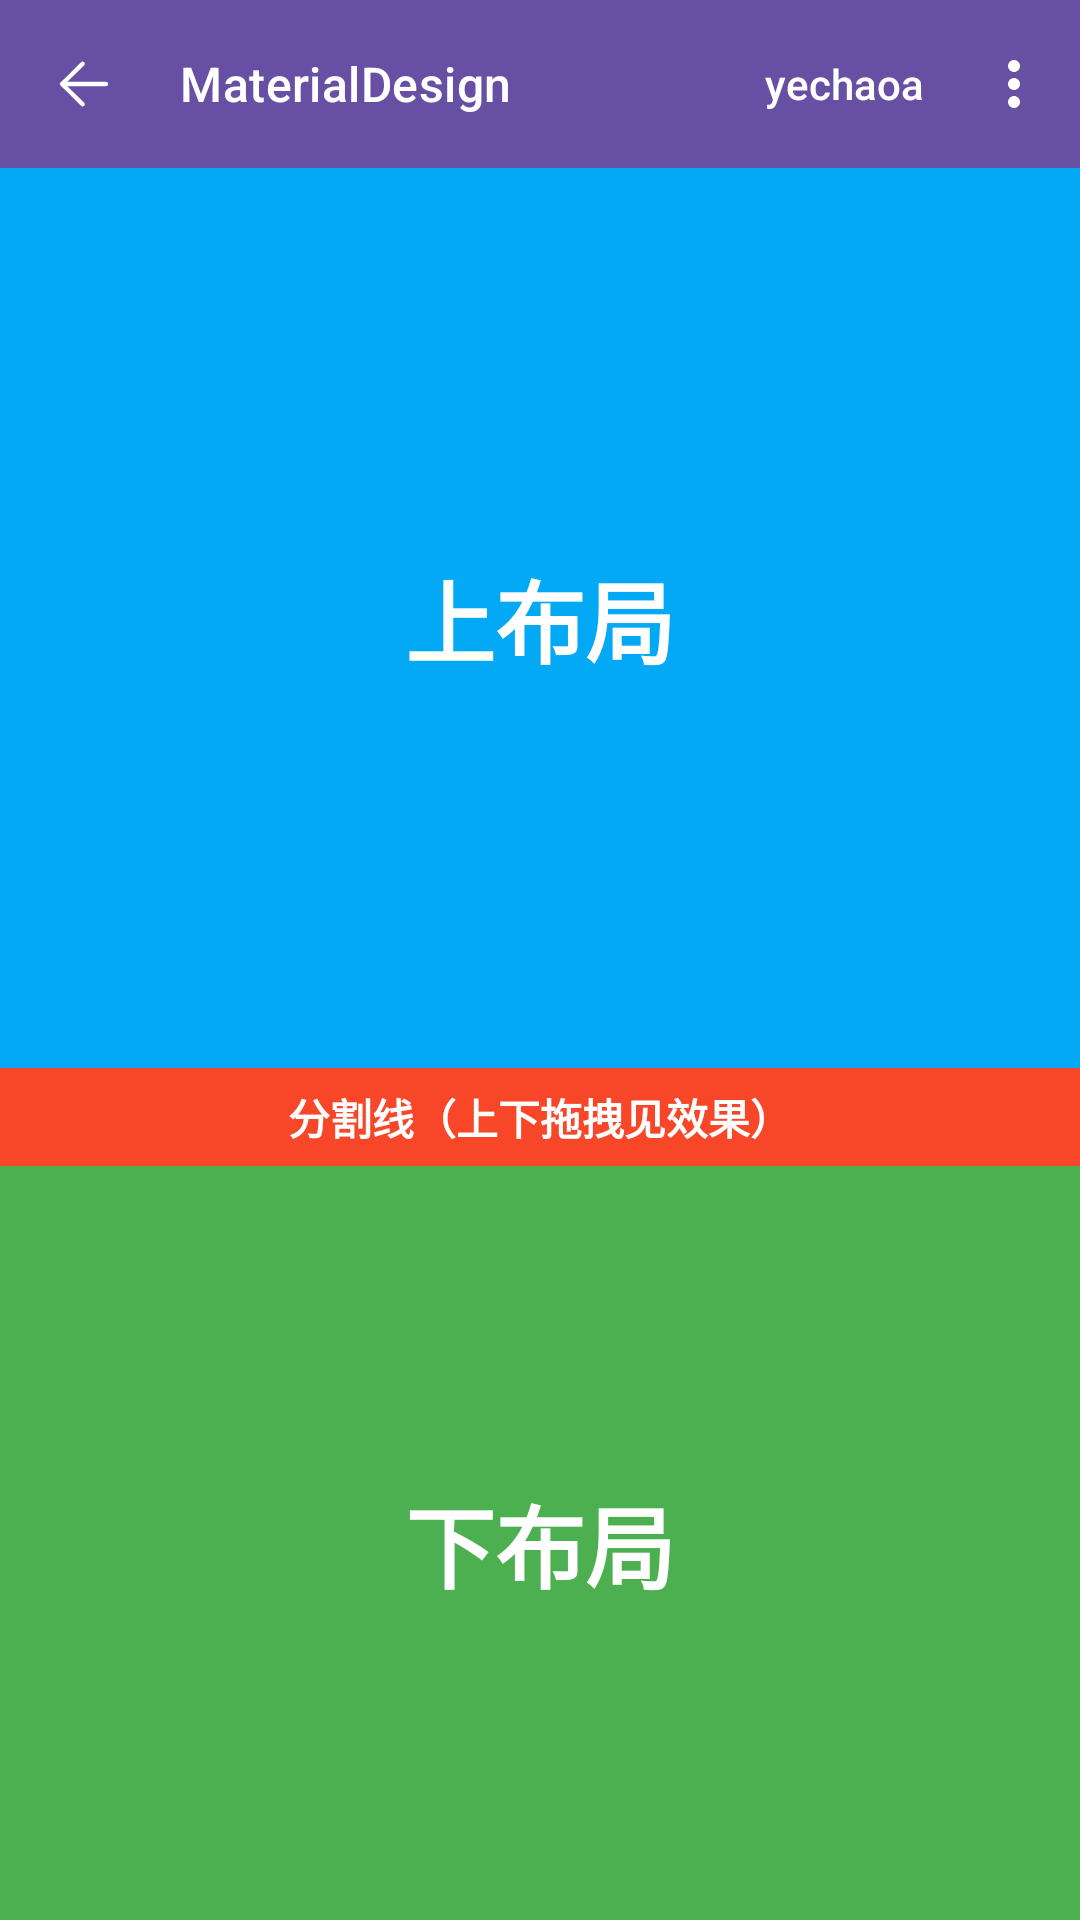

Android layout source for this screen:
<!-- AndroidManifest.xml: application theme AppTheme -->
<!-- res/layout/activity_dynamic_layout.xml -->
<?xml version="1.0" encoding="utf-8"?>
<LinearLayout xmlns:android="http://schemas.android.com/apk/res/android"
    xmlns:app="http://schemas.android.com/apk/res-auto"
    xmlns:tools="http://schemas.android.com/tools"
    android:layout_width="match_parent"
    android:layout_height="match_parent"
    android:orientation="vertical"
    tools:context="com.yechaoa.materialdesign.activity.FloatingActionButtonActivity">

    <include
        android:id="@+id/include"
        layout="@layout/layout_toolbar" />

    <LinearLayout
        android:layout_width="match_parent"
        android:layout_height="match_parent"
        android:orientation="vertical"
        app:layout_constraintBottom_toBottomOf="parent"
        app:layout_constraintStart_toStartOf="parent"
        app:layout_constraintTop_toBottomOf="@+id/include">

        <TextView
            android:id="@+id/layout_top"
            android:layout_width="match_parent"
            android:layout_height="300dp"
            android:background="@color/colorAccent"
            android:gravity="center"
            android:text="上布局"
            android:textColor="@color/white"
            android:textSize="30sp"
            android:textStyle="bold" />

        <TextView
            android:id="@+id/layout_line"
            android:layout_width="match_parent"
            android:layout_height="wrap_content"
            android:background="@color/red"
            android:textStyle="bold"
            android:gravity="center"
            android:padding="6dp"
            android:text="分割线（上下拖拽见效果）"
            android:textColor="@color/white"
            android:textSize="14sp" />

        <TextView
            android:id="@+id/layout_bottom"
            android:layout_width="match_parent"
            android:layout_height="0dp"
            android:layout_weight="1"
            android:background="@color/greenPrimary"
            android:gravity="center"
            android:text="下布局"
            android:textColor="@color/white"
            android:textSize="30sp"
            android:textStyle="bold" />

    </LinearLayout>

</LinearLayout>
<!-- res/layout/layout_toolbar.xml (included above) -->
<?xml version="1.0" encoding="utf-8"?>
<com.google.android.material.appbar.AppBarLayout xmlns:android="http://schemas.android.com/apk/res/android"
    xmlns:app="http://schemas.android.com/apk/res-auto"
    android:layout_width="match_parent"
    android:layout_height="wrap_content">

    <com.google.android.material.appbar.MaterialToolbar
        android:id="@+id/toolbar"
        android:layout_width="match_parent"
        android:layout_height="56dp"
        android:background="?attr/colorPrimary"
        app:theme="@style/ToolBarTheme"
        style="@style/Widget.Material3.Toolbar"
        app:menu="@menu/menu_toolbar"
        app:navigationIcon="@mipmap/ic_back"
        app:titleTextAppearance="?attr/textAppearanceTitleMedium"
        app:title="@string/app_name"
        app:titleTextColor="@color/white" />

</com.google.android.material.appbar.AppBarLayout>
<!-- resources referenced by this layout -->
<resources>
  <color name="colorAccent">#03A9F4</color>
  <color name="greenPrimary">#4CAF50</color>
  <color name="red">#F84728</color>
  <color name="white">#ffffff</color>
  <!-- mipmap ic_back: png bitmap (drawable, 377 bytes) -->
  <string name="app_name">MaterialDesign</string>
  <style name="ToolBarTheme">
          <item name="titleTextColor">@color/white</item>
          <item name="actionMenuTextColor">@color/white</item>
          <item name="colorControlNormal">@color/white</item>
          <item name="textAllCaps">false</item>
          <item name="actionOverflowMenuStyle">@style/PopupMenu.Overflow</item>
      </style>
  <style name="AppTheme" parent="Theme.Material3.DayNight.NoActionBar">
          
          <item name="colorPrimary">@color/colorPrimary</item>
          <item name="colorPrimaryDark">@color/colorPrimaryDark</item>
          <item name="colorAccent">@color/colorAccent</item>
      </style>
  <style name="PopupMenu.Overflow" parent="Widget.AppCompat.Light.PopupMenu.Overflow">
          
          <item name="overlapAnchor">false</item>
      </style>
  <color name="colorPrimary">#03A9F4</color>
  <color name="colorPrimaryDark">#0288D1</color>
</resources>
